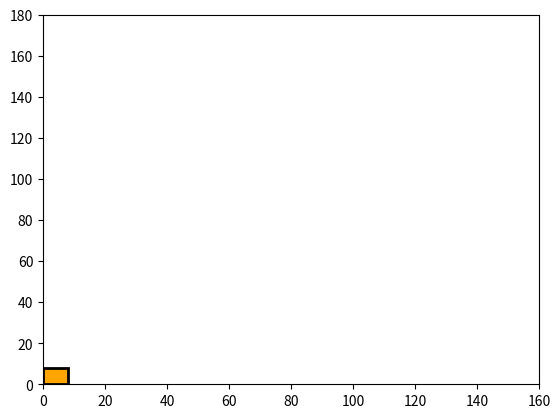

This figure's Python source:
import matplotlib.pyplot as plt
from matplotlib.path import Path
import matplotlib.patches as patches

eengezinswoning = [
    (0., 0.),   # left, bottom
    (0., 8.),  # left, top
    (8., 8.), # right, top
    (8., 0.),  # right, bottom
    (0., 0.),   # ignored
]

codes = [
    Path.MOVETO,
    Path.LINETO,
    Path.LINETO,
    Path.LINETO,
    Path.CLOSEPOLY,
]

path = Path(eengezinswoning, codes)

fig = plt.figure()
ax = fig.add_subplot(111)
patch = patches.PathPatch(path, facecolor='orange', lw=2)
ax.add_patch(patch)
ax.set_xlim(0, 160)
ax.set_ylim(0, 180)
plt.show()
